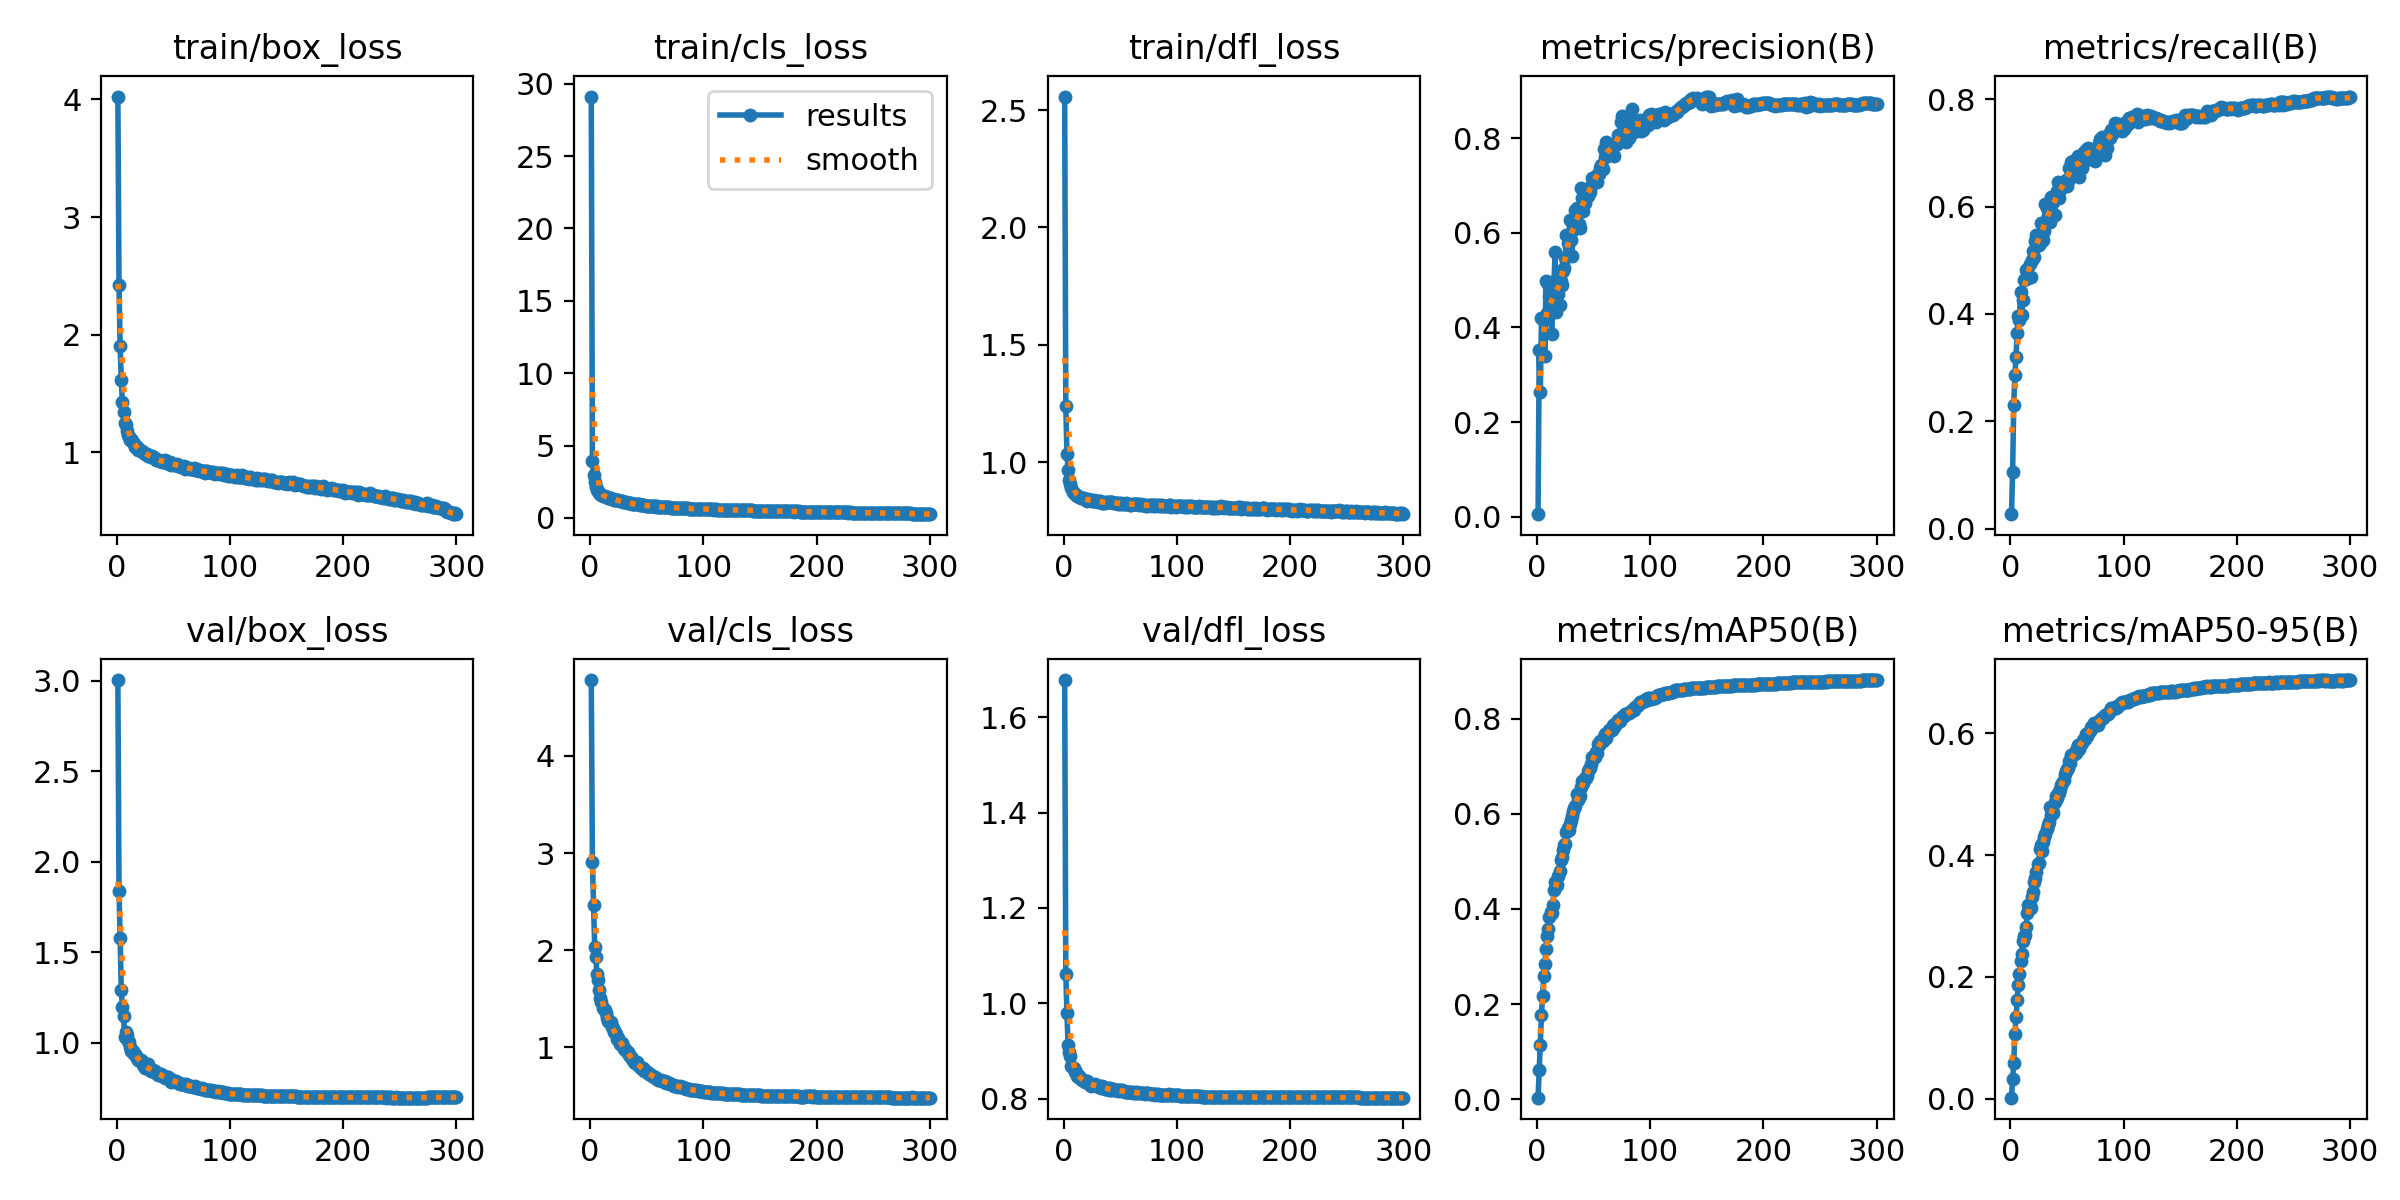

Data behind this chart, as committed beside it:
epoch, train/box_loss, train/cls_loss, train/dfl_loss, metrics/precision(B), metrics/recall(B), metrics/mAP50(B), metrics/mAP50-95(B), val/box_loss, val/cls_loss, val/dfl_loss, lr/pg0, lr/pg1, lr/pg2
1, 4.025, 29.12, 2.558, 0.00519, 0.02719, 0.0037, 0.00147, 3.003, 4.78, 1.678, 0.07007, 0.003326, 0.003326
2, 2.426, 3.946, 1.237, 0.3513, 0.1051, 0.06097, 0.03185, 1.84, 2.907, 1.061, 0.04004, 0.006637, 0.006637
3, 1.9, 2.971, 1.036, 0.264, 0.2304, 0.1146, 0.05815, 1.58, 2.463, 0.9789, 0.009999, 0.009927, 0.009927
4, 1.613, 2.494, 0.9667, 0.4202, 0.2865, 0.1779, 0.1063, 1.29, 2.036, 0.9133, 0.009901, 0.009901, 0.009901
5, 1.424, 2.135, 0.922, 0.42, 0.3208, 0.2183, 0.1336, 1.199, 1.935, 0.8975, 0.009868, 0.009868, 0.009868
6, 1.341, 1.927, 0.9062, 0.4158, 0.364, 0.259, 0.1614, 1.149, 1.753, 0.889, 0.009835, 0.009835, 0.009835
7, 1.253, 1.829, 0.8885, 0.3393, 0.397, 0.2851, 0.1864, 1.032, 1.689, 0.869, 0.009802, 0.009802, 0.009802
8, 1.229, 1.731, 0.8743, 0.4985, 0.3896, 0.3159, 0.2042, 1.061, 1.593, 0.8635, 0.009769, 0.009769, 0.009769
9, 1.182, 1.67, 0.8701, 0.4299, 0.4411, 0.3433, 0.2266, 1.044, 1.507, 0.8645, 0.009736, 0.009736, 0.009736
10, 1.148, 1.591, 0.8631, 0.4918, 0.3975, 0.3579, 0.2376, 1.008, 1.465, 0.8566, 0.009703, 0.009703, 0.009703
11, 1.129, 1.546, 0.8607, 0.4655, 0.4259, 0.3831, 0.2591, 1.005, 1.408, 0.855, 0.00967, 0.00967, 0.00967
12, 1.109, 1.503, 0.8562, 0.441, 0.4631, 0.3927, 0.2666, 0.9769, 1.395, 0.8474, 0.009637, 0.009637, 0.009637
13, 1.114, 1.501, 0.8571, 0.3866, 0.4657, 0.3915, 0.2687, 0.9538, 1.387, 0.845, 0.009604, 0.009604, 0.009604
14, 1.083, 1.456, 0.8511, 0.4387, 0.4826, 0.4093, 0.2824, 0.9536, 1.349, 0.8471, 0.009571, 0.009571, 0.009571
15, 1.073, 1.429, 0.8466, 0.4864, 0.4833, 0.4397, 0.3054, 0.9371, 1.302, 0.8406, 0.009538, 0.009538, 0.009538
16, 1.046, 1.376, 0.8468, 0.5604, 0.4666, 0.4557, 0.3173, 0.9364, 1.267, 0.8394, 0.009505, 0.009505, 0.009505
17, 1.055, 1.364, 0.8453, 0.4318, 0.4926, 0.4504, 0.3159, 0.9249, 1.265, 0.8382, 0.009472, 0.009472, 0.009472
18, 1.043, 1.357, 0.8458, 0.5052, 0.4692, 0.4503, 0.3134, 0.9166, 1.262, 0.8376, 0.009439, 0.009439, 0.009439
19, 1.021, 1.307, 0.8411, 0.4711, 0.5015, 0.4683, 0.3309, 0.9038, 1.211, 0.834, 0.009406, 0.009406, 0.009406
20, 1.028, 1.307, 0.8389, 0.448, 0.5169, 0.48, 0.3394, 0.9089, 1.197, 0.8377, 0.009373, 0.009373, 0.009373
21, 1.01, 1.262, 0.8354, 0.499, 0.5065, 0.5022, 0.3551, 0.9056, 1.162, 0.8375, 0.00934, 0.00934, 0.00934
22, 1.011, 1.252, 0.8404, 0.4899, 0.5352, 0.5085, 0.3625, 0.8964, 1.157, 0.8341, 0.009307, 0.009307, 0.009307
23, 1, 1.254, 0.839, 0.5194, 0.5465, 0.5232, 0.3728, 0.8753, 1.136, 0.8288, 0.009274, 0.009274, 0.009274
24, 0.9906, 1.204, 0.8388, 0.5247, 0.5372, 0.5337, 0.3845, 0.8692, 1.087, 0.8274, 0.009241, 0.009241, 0.009241
25, 0.9886, 1.204, 0.836, 0.5468, 0.5291, 0.5356, 0.3876, 0.8626, 1.098, 0.8284, 0.009208, 0.009208, 0.009208
26, 0.9851, 1.176, 0.833, 0.596, 0.5321, 0.5622, 0.4095, 0.862, 1.033, 0.8287, 0.009175, 0.009175, 0.009175
27, 0.9838, 1.136, 0.8372, 0.5793, 0.5703, 0.5709, 0.4162, 0.8649, 1.03, 0.8281, 0.009142, 0.009142, 0.009142
28, 0.9721, 1.142, 0.8357, 0.5865, 0.5433, 0.5649, 0.4063, 0.8797, 1.046, 0.8299, 0.009109, 0.009109, 0.009109
29, 0.9661, 1.114, 0.8321, 0.6264, 0.537, 0.5776, 0.4213, 0.847, 1.016, 0.8262, 0.009076, 0.009076, 0.009076
30, 0.9614, 1.093, 0.8311, 0.5856, 0.5548, 0.5867, 0.4303, 0.8431, 0.9869, 0.8261, 0.009043, 0.009043, 0.009043
31, 0.9699, 1.092, 0.8332, 0.5501, 0.6044, 0.5942, 0.4341, 0.8462, 0.9876, 0.825, 0.00901, 0.00901, 0.00901
32, 0.9584, 1.077, 0.8352, 0.6056, 0.5966, 0.606, 0.4422, 0.8491, 0.9638, 0.8259, 0.008977, 0.008977, 0.008977
33, 0.9508, 1.059, 0.8308, 0.6283, 0.5828, 0.6126, 0.4501, 0.8452, 0.9479, 0.8234, 0.008944, 0.008944, 0.008944
34, 0.9487, 1.049, 0.8268, 0.649, 0.5729, 0.6172, 0.4539, 0.8418, 0.9233, 0.8255, 0.008911, 0.008911, 0.008911
35, 0.9327, 1.011, 0.8257, 0.6526, 0.5722, 0.6423, 0.4784, 0.8309, 0.9063, 0.8236, 0.008878, 0.008878, 0.008878
36, 0.9302, 1.008, 0.8299, 0.612, 0.6179, 0.6297, 0.4664, 0.8209, 0.8989, 0.822, 0.008845, 0.008845, 0.008845
37, 0.9378, 0.9891, 0.8256, 0.6183, 0.6072, 0.6411, 0.4747, 0.8294, 0.877, 0.8207, 0.008812, 0.008812, 0.008812
38, 0.929, 0.967, 0.8278, 0.6098, 0.6088, 0.6375, 0.4697, 0.8251, 0.8736, 0.8212, 0.008779, 0.008779, 0.008779
39, 0.924, 0.9641, 0.8297, 0.6955, 0.5837, 0.657, 0.4865, 0.8256, 0.8481, 0.8216, 0.008746, 0.008746, 0.008746
40, 0.9212, 0.9539, 0.8289, 0.673, 0.6152, 0.6692, 0.4966, 0.8137, 0.8412, 0.8178, 0.008713, 0.008713, 0.008713
41, 0.9258, 0.9437, 0.828, 0.6452, 0.629, 0.6637, 0.493, 0.8146, 0.8481, 0.8213, 0.00868, 0.00868, 0.00868
42, 0.919, 0.9352, 0.828, 0.6619, 0.6462, 0.6756, 0.5023, 0.814, 0.8231, 0.8192, 0.008647, 0.008647, 0.008647
43, 0.9314, 0.9383, 0.8294, 0.689, 0.6155, 0.6742, 0.5023, 0.8059, 0.8073, 0.8184, 0.008614, 0.008614, 0.008614
44, 0.9108, 0.9096, 0.8274, 0.6783, 0.6316, 0.6803, 0.5082, 0.81, 0.7993, 0.8196, 0.008581, 0.008581, 0.008581
45, 0.905, 0.8867, 0.8246, 0.6776, 0.6369, 0.6894, 0.5145, 0.8094, 0.7919, 0.8187, 0.008548, 0.008548, 0.008548
46, 0.9034, 0.8972, 0.8265, 0.6857, 0.6365, 0.6947, 0.5186, 0.8038, 0.7822, 0.8172, 0.008515, 0.008515, 0.008515
47, 0.9176, 0.8818, 0.8256, 0.6854, 0.6467, 0.6952, 0.5232, 0.7955, 0.7855, 0.8173, 0.008482, 0.008482, 0.008482
48, 0.8944, 0.8732, 0.8221, 0.6998, 0.6411, 0.7046, 0.5326, 0.7841, 0.757, 0.816, 0.008449, 0.008449, 0.008449
49, 0.9011, 0.8477, 0.8235, 0.7164, 0.6487, 0.7186, 0.5381, 0.7944, 0.757, 0.8182, 0.008416, 0.008416, 0.008416
50, 0.9006, 0.8538, 0.8225, 0.7167, 0.6386, 0.7189, 0.5409, 0.7909, 0.7468, 0.8175, 0.008383, 0.008383, 0.008383
51, 0.8948, 0.8419, 0.8247, 0.7125, 0.6478, 0.7191, 0.5436, 0.788, 0.7368, 0.817, 0.00835, 0.00835, 0.00835
52, 0.891, 0.8332, 0.8221, 0.7198, 0.6717, 0.7299, 0.5544, 0.7865, 0.7238, 0.8172, 0.008317, 0.008317, 0.008317
53, 0.8999, 0.8316, 0.8205, 0.7083, 0.6704, 0.7283, 0.5508, 0.7812, 0.7208, 0.8161, 0.008284, 0.008284, 0.008284
54, 0.8793, 0.8205, 0.8218, 0.7241, 0.6822, 0.7456, 0.5644, 0.7763, 0.7123, 0.8134, 0.008251, 0.008251, 0.008251
55, 0.8856, 0.8151, 0.8238, 0.7246, 0.6844, 0.7443, 0.5642, 0.7751, 0.7011, 0.814, 0.008218, 0.008218, 0.008218
56, 0.8865, 0.8168, 0.8217, 0.7359, 0.6792, 0.7532, 0.5675, 0.7747, 0.6996, 0.8144, 0.008185, 0.008185, 0.008185
57, 0.8789, 0.8054, 0.8214, 0.7442, 0.6781, 0.7521, 0.5675, 0.7731, 0.6935, 0.8141, 0.008152, 0.008152, 0.008152
58, 0.8753, 0.7749, 0.8212, 0.7338, 0.6871, 0.7521, 0.5671, 0.7721, 0.6868, 0.8131, 0.008119, 0.008119, 0.008119
59, 0.8845, 0.7993, 0.8186, 0.7768, 0.664, 0.761, 0.5764, 0.7693, 0.6739, 0.8139, 0.008086, 0.008086, 0.008086
60, 0.8611, 0.7816, 0.8186, 0.761, 0.6941, 0.7673, 0.5808, 0.7672, 0.6679, 0.8137, 0.008053, 0.008053, 0.008053
... 240 more rows
